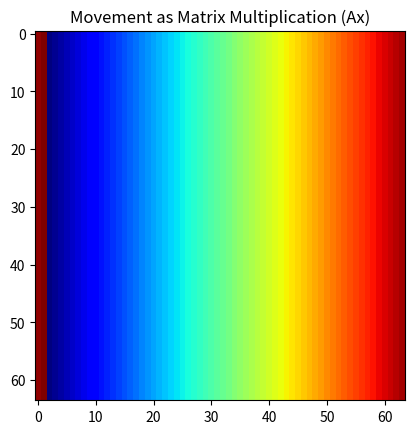

Write the Python code that produced this figure.
import numpy as np
import matplotlib
import matplotlib.pyplot as plt
from matplotlib.animation import FuncAnimation

# 1. THE SPACE: 64x64 Grid
N = 64
dim = N * N  # 4,096 dimensions

# 2. CREATE THE SHIFT MATRIX (P)
# First, create a 64x64 shift for a single row
row_shift = np.eye(N)

row_shift = np.roll(row_shift, 1, axis=0) # Shift the 1s one position

# Now, build the 4096x4096 matrix A
# This is a "Block Diagonal" matrix: it applies the row_shift to every row
A = np.zeros((dim, dim))
for i in range(N):
    A[i*N : (i+1)*N, i*N : (i+1)*N] = row_shift

# 3. INITIAL STATE (Vector x): A Color Gradient
# Instead of a single line, we fill the grid so every column has a unique value (0.0 to 1.0)
x_grid = np.zeros((N, N))
for col in range(N):
    # Assign a value based on the column index
    # Column 0 = 0.0 (Black/Purple), Column 63 = 1.0 (Red/White)
    x_grid[:, col] = col / N 

x = x_grid.flatten() # Flatten to 4,096-dimensional vector

# 4. ANIMATION: b = Ax
fig, ax = plt.subplots()
# Use 'nipy_spectral' or 'jet' to see distinct colors for every column value
img = ax.imshow(x.reshape(N, N), cmap='jet') 

def update(frame):
    global x
    x = A @ x  # THE LINEAR ALGEBRA ACTION: Apply the permutation
    img.set_array(x.reshape(N, N))
    return [img]

ani = FuncAnimation(fig, update, frames=64, interval=100, blit=True)
plt.title("Movement as Matrix Multiplication (Ax)")
plt.show()
